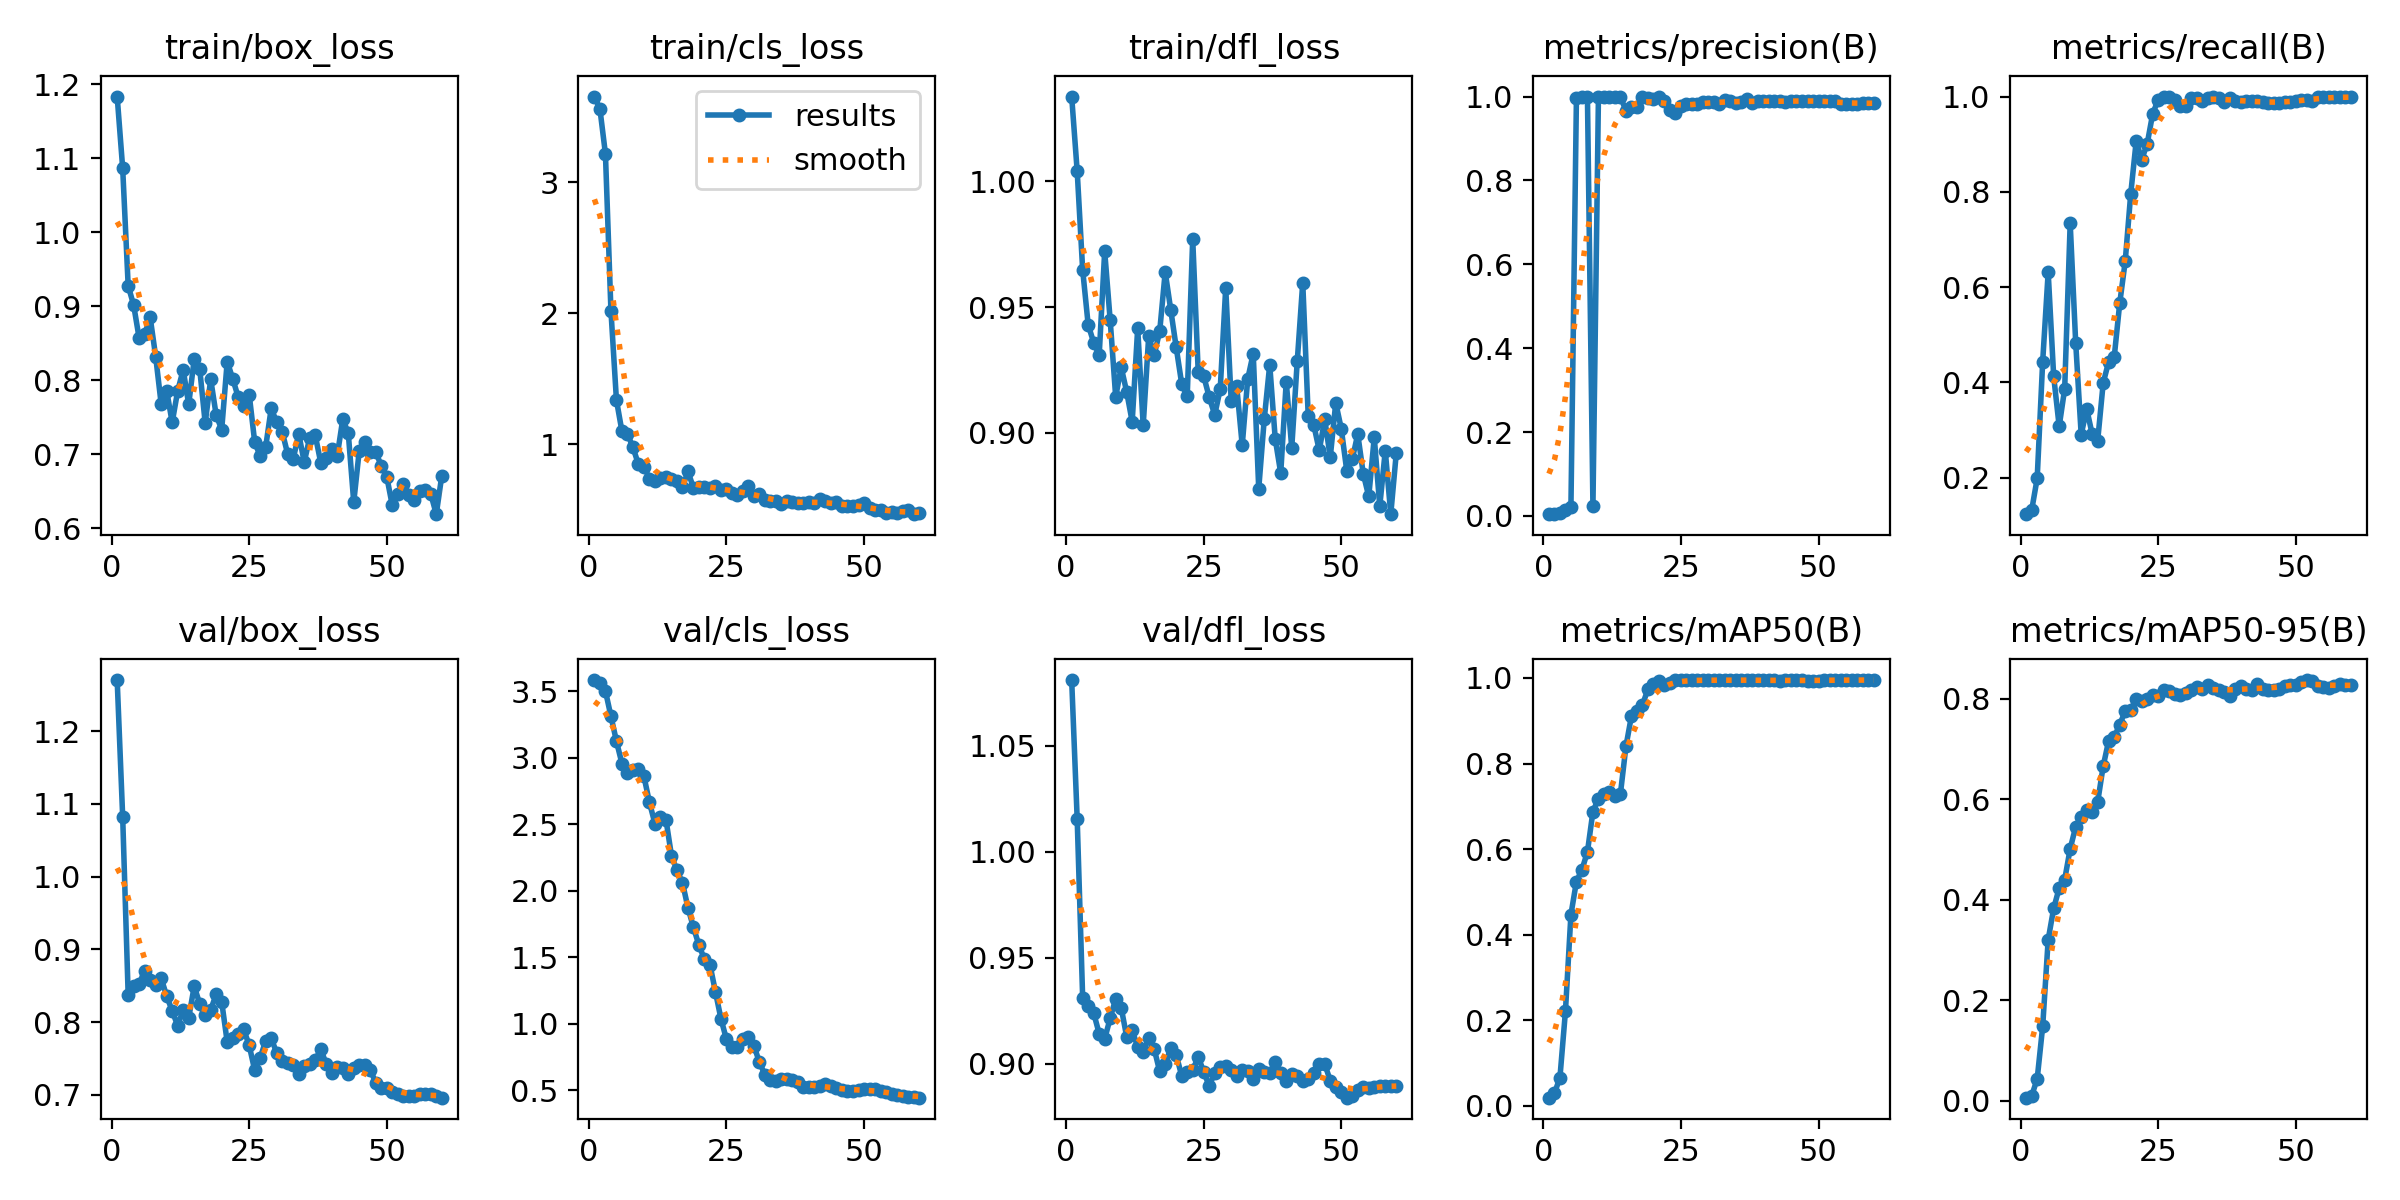

The file beside this chart, header and first rows:
epoch, time, train/box_loss, train/cls_loss, train/dfl_loss, metrics/precision(B), metrics/recall(B), metrics/mAP50(B), metrics/mAP50-95(B), val/box_loss, val/cls_loss, val/dfl_loss, lr/pg0, lr/pg1, lr/pg2
1, 2.081, 1.183, 3.655, 1.034, 0.00419, 0.1234, 0.0192, 0.00638, 1.27, 3.584, 1.081, 4.287e-05, 4.287e-05, 4.287e-05
2, 3.001, 1.087, 3.56, 1.004, 0.0044, 0.1318, 0.02936, 0.00996, 1.082, 3.565, 1.016, 9.83795e-05, 9.83795e-05, 9.83795e-05
3, 3.921, 0.9276, 3.218, 0.9647, 0.00698, 0.1984, 0.0659, 0.04356, 0.8369, 3.502, 0.9309, 0.000152, 0.000152, 0.000152
4, 4.812, 0.9013, 2.021, 0.943, 0.01494, 0.4436, 0.2206, 0.1479, 0.8495, 3.313, 0.9274, 0.0002037, 0.0002037, 0.0002037
5, 5.685, 0.8564, 1.337, 0.9359, 0.02077, 0.6313, 0.4471, 0.3206, 0.8525, 3.124, 0.9239, 0.0002536, 0.0002536, 0.0002536
6, 6.554, 0.8627, 1.099, 0.9308, 0.9973, 0.4126, 0.5243, 0.3829, 0.8708, 2.956, 0.9142, 0.0003016, 0.0003016, 0.0003016
7, 7.44, 0.8848, 1.08, 0.9722, 1, 0.3077, 0.5517, 0.4231, 0.858, 2.887, 0.9117, 0.0003476, 0.0003476, 0.0003476
8, 8.3, 0.8318, 0.9753, 0.9448, 1, 0.3866, 0.5935, 0.44, 0.8509, 2.906, 0.9215, 0.0003918, 0.0003918, 0.0003918
9, 9.164, 0.7675, 0.8459, 0.9143, 0.02402, 0.7341, 0.6878, 0.5014, 0.8602, 2.916, 0.9307, 0.0004341, 0.0004341, 0.0004341
10, 10.02, 0.7856, 0.8278, 0.9261, 1, 0.4835, 0.718, 0.5449, 0.8357, 2.86, 0.9265, 0.0004745, 0.0004745, 0.0004745
11, 10.88, 0.7427, 0.7371, 0.9163, 1, 0.2904, 0.7276, 0.564, 0.8153, 2.664, 0.9127, 0.0005131, 0.0005131, 0.0005131
12, 11.74, 0.7855, 0.7221, 0.9044, 1, 0.3444, 0.7338, 0.5787, 0.795, 2.504, 0.9158, 0.0005497, 0.0005497, 0.0005497
13, 12.59, 0.814, 0.7424, 0.9416, 1, 0.2912, 0.7252, 0.5746, 0.8168, 2.554, 0.9079, 0.0005845, 0.0005845, 0.0005845
14, 13.44, 0.7671, 0.7484, 0.903, 1, 0.278, 0.7297, 0.5945, 0.8055, 2.535, 0.9057, 0.0006174, 0.0006174, 0.0006174
15, 14.3, 0.8283, 0.7345, 0.9384, 0.9657, 0.3988, 0.84, 0.6657, 0.8491, 2.265, 0.912, 0.0006484, 0.0006484, 0.0006484
16, 15.17, 0.8153, 0.722, 0.931, 0.9758, 0.4435, 0.9111, 0.7164, 0.8252, 2.154, 0.907, 0.0006775, 0.0006775, 0.0006775
17, 16.02, 0.7418, 0.669, 0.9404, 0.9756, 0.4527, 0.9225, 0.7232, 0.8098, 2.06, 0.8964, 0.0007047, 0.0007047, 0.0007047
18, 16.88, 0.8011, 0.7912, 0.964, 1, 0.5657, 0.9368, 0.7479, 0.8167, 1.872, 0.8998, 0.00073, 0.00073, 0.00073
19, 17.74, 0.7524, 0.6654, 0.949, 0.9971, 0.654, 0.9737, 0.775, 0.8382, 1.724, 0.9073, 0.0007534, 0.0007534, 0.0007534
20, 18.6, 0.7332, 0.6759, 0.934, 0.9953, 0.7952, 0.9867, 0.7764, 0.8277, 1.59, 0.9042, 0.000775, 0.000775, 0.000775
21, 19.48, 0.825, 0.6748, 0.9195, 0.9984, 0.9066, 0.9918, 0.7999, 0.7725, 1.484, 0.8943, 0.0007947, 0.0007947, 0.0007947
22, 20.35, 0.802, 0.666, 0.9145, 0.9893, 0.8676, 0.9829, 0.7949, 0.7782, 1.444, 0.8963, 0.0008125, 0.0008125, 0.0008125
23, 21.2, 0.777, 0.6804, 0.9771, 0.969, 0.901, 0.9886, 0.7987, 0.7831, 1.239, 0.897, 0.0008283, 0.0008283, 0.0008283
24, 22.07, 0.7654, 0.6479, 0.9242, 0.9607, 0.9641, 0.995, 0.8061, 0.79, 1.037, 0.9033, 0.0008424, 0.0008424, 0.0008424
25, 22.94, 0.7805, 0.6606, 0.9226, 0.9775, 0.9931, 0.995, 0.8054, 0.7678, 0.8823, 0.8962, 0.0008545, 0.0008545, 0.0008545
26, 23.8, 0.7161, 0.6295, 0.9143, 0.9811, 0.9984, 0.995, 0.8168, 0.7336, 0.8234, 0.8895, 0.0008395, 0.0008395, 0.0008395
27, 24.66, 0.6971, 0.6108, 0.9072, 0.9813, 1, 0.995, 0.8153, 0.7507, 0.8213, 0.8958, 0.000816, 0.000816, 0.000816
28, 25.51, 0.71, 0.6391, 0.9174, 0.9819, 0.9919, 0.995, 0.8097, 0.7743, 0.8815, 0.8986, 0.0007924, 0.0007924, 0.0007924
29, 26.37, 0.7619, 0.6817, 0.9577, 0.986, 0.9808, 0.9948, 0.8067, 0.7776, 0.8975, 0.8987, 0.0007688, 0.0007688, 0.0007688
30, 27.23, 0.743, 0.6056, 0.9125, 0.9865, 0.9795, 0.9941, 0.8104, 0.7575, 0.8315, 0.8971, 0.0007452, 0.0007452, 0.0007452
31, 28.08, 0.7301, 0.6209, 0.9185, 0.9862, 0.9979, 0.994, 0.816, 0.7462, 0.7106, 0.8944, 0.0007216, 0.0007216, 0.0007216
32, 28.93, 0.6997, 0.575, 0.8951, 0.9825, 0.9977, 0.9942, 0.8233, 0.7441, 0.6147, 0.8969, 0.0006981, 0.0006981, 0.0006981
33, 29.8, 0.6933, 0.5623, 0.9215, 0.9918, 0.9908, 0.9948, 0.8186, 0.7407, 0.574, 0.8968, 0.0006745, 0.0006745, 0.0006745
34, 30.65, 0.7273, 0.5625, 0.9315, 0.9901, 0.9975, 0.995, 0.8262, 0.728, 0.5711, 0.8927, 0.0006509, 0.0006509, 0.0006509
35, 31.51, 0.6891, 0.5412, 0.8778, 0.9839, 1, 0.995, 0.8211, 0.7391, 0.5807, 0.8975, 0.0006273, 0.0006273, 0.0006273
36, 32.36, 0.7223, 0.567, 0.9054, 0.9864, 0.9973, 0.995, 0.816, 0.7425, 0.5821, 0.8959, 0.0006038, 0.0006038, 0.0006038
37, 33.22, 0.7256, 0.555, 0.9271, 0.9948, 0.9895, 0.9948, 0.8129, 0.7472, 0.5762, 0.8956, 0.0005802, 0.0005802, 0.0005802
38, 34.06, 0.6885, 0.5515, 0.8976, 0.985, 0.9974, 0.9946, 0.8049, 0.7627, 0.5581, 0.9009, 0.0005566, 0.0005566, 0.0005566
39, 34.91, 0.6944, 0.5514, 0.884, 0.99, 0.9905, 0.9944, 0.8197, 0.7423, 0.5278, 0.8955, 0.000533, 0.000533, 0.000533
40, 35.77, 0.7073, 0.5543, 0.9204, 0.9891, 0.9885, 0.9944, 0.824, 0.7295, 0.5206, 0.8919, 0.0005094, 0.0005094, 0.0005094
41, 36.64, 0.6977, 0.5479, 0.8941, 0.9888, 0.99, 0.9944, 0.8185, 0.7382, 0.5209, 0.8951, 0.0004859, 0.0004859, 0.0004859
42, 37.49, 0.747, 0.5796, 0.9284, 0.9884, 0.9908, 0.994, 0.8176, 0.7371, 0.5335, 0.8943, 0.0004623, 0.0004623, 0.0004623
43, 38.34, 0.7288, 0.5633, 0.9597, 0.9885, 0.9905, 0.9938, 0.8294, 0.7291, 0.5451, 0.8918, 0.0004387, 0.0004387, 0.0004387
44, 39.21, 0.6349, 0.5497, 0.9066, 0.9879, 0.9885, 0.9942, 0.8185, 0.737, 0.5324, 0.893, 0.0004151, 0.0004151, 0.0004151
45, 40.06, 0.7046, 0.5554, 0.9032, 0.9894, 0.9868, 0.9942, 0.8179, 0.7414, 0.5158, 0.8956, 0.0003915, 0.0003915, 0.0003915
46, 40.92, 0.7166, 0.5253, 0.8931, 0.9894, 0.9861, 0.994, 0.8175, 0.741, 0.4999, 0.8997, 0.000368, 0.000368, 0.000368
47, 41.78, 0.7029, 0.5275, 0.9054, 0.9898, 0.9865, 0.994, 0.8197, 0.7339, 0.4919, 0.8998, 0.0003444, 0.0003444, 0.0003444
48, 42.65, 0.7026, 0.5275, 0.8903, 0.9903, 0.9875, 0.9936, 0.824, 0.7168, 0.4905, 0.8921, 0.0003208, 0.0003208, 0.0003208
49, 43.51, 0.6844, 0.5361, 0.912, 0.9897, 0.9884, 0.9938, 0.8276, 0.7092, 0.4983, 0.8889, 0.0002972, 0.0002972, 0.0002972
50, 44.35, 0.6694, 0.5488, 0.9017, 0.9892, 0.9903, 0.9938, 0.8266, 0.7087, 0.5057, 0.8868, 0.0002737, 0.0002737, 0.0002737
51, 45.25, 0.6309, 0.5133, 0.885, 0.9902, 0.992, 0.9946, 0.8327, 0.704, 0.5129, 0.884, 0.0002501, 0.0002501, 0.0002501
52, 46.07, 0.6465, 0.4934, 0.8895, 0.99, 0.9927, 0.9948, 0.8368, 0.7004, 0.5069, 0.8849, 0.0002265, 0.0002265, 0.0002265
53, 46.89, 0.6594, 0.4998, 0.8995, 0.9901, 0.9915, 0.9948, 0.834, 0.6986, 0.4969, 0.8874, 0.0002029, 0.0002029, 0.0002029
54, 47.7, 0.6447, 0.475, 0.8838, 0.9827, 0.9986, 0.9948, 0.8254, 0.6983, 0.4871, 0.8892, 0.0001793, 0.0001793, 0.0001793
55, 48.51, 0.6383, 0.485, 0.8748, 0.9822, 0.9987, 0.9948, 0.8234, 0.6989, 0.4752, 0.8887, 0.0001558, 0.0001558, 0.0001558
56, 49.32, 0.6498, 0.4772, 0.8982, 0.9824, 0.9987, 0.9948, 0.8217, 0.7012, 0.4657, 0.8891, 0.0001322, 0.0001322, 0.0001322
57, 50.14, 0.652, 0.4886, 0.8709, 0.9833, 0.9988, 0.9948, 0.8242, 0.7016, 0.4582, 0.8896, 0.0001086, 0.0001086, 0.0001086
58, 50.96, 0.6462, 0.4931, 0.893, 0.9836, 0.9988, 0.9948, 0.8285, 0.7004, 0.4508, 0.8897, 8.50255e-05, 8.50255e-05, 8.50255e-05
59, 51.76, 0.6187, 0.465, 0.8677, 0.9843, 0.9989, 0.995, 0.827, 0.6979, 0.4457, 0.8898, 6.1447e-05, 6.1447e-05, 6.1447e-05
60, 52.59, 0.6706, 0.4764, 0.8919, 0.9852, 0.999, 0.995, 0.8267, 0.696, 0.4439, 0.8895, 3.78685e-05, 3.78685e-05, 3.78685e-05
